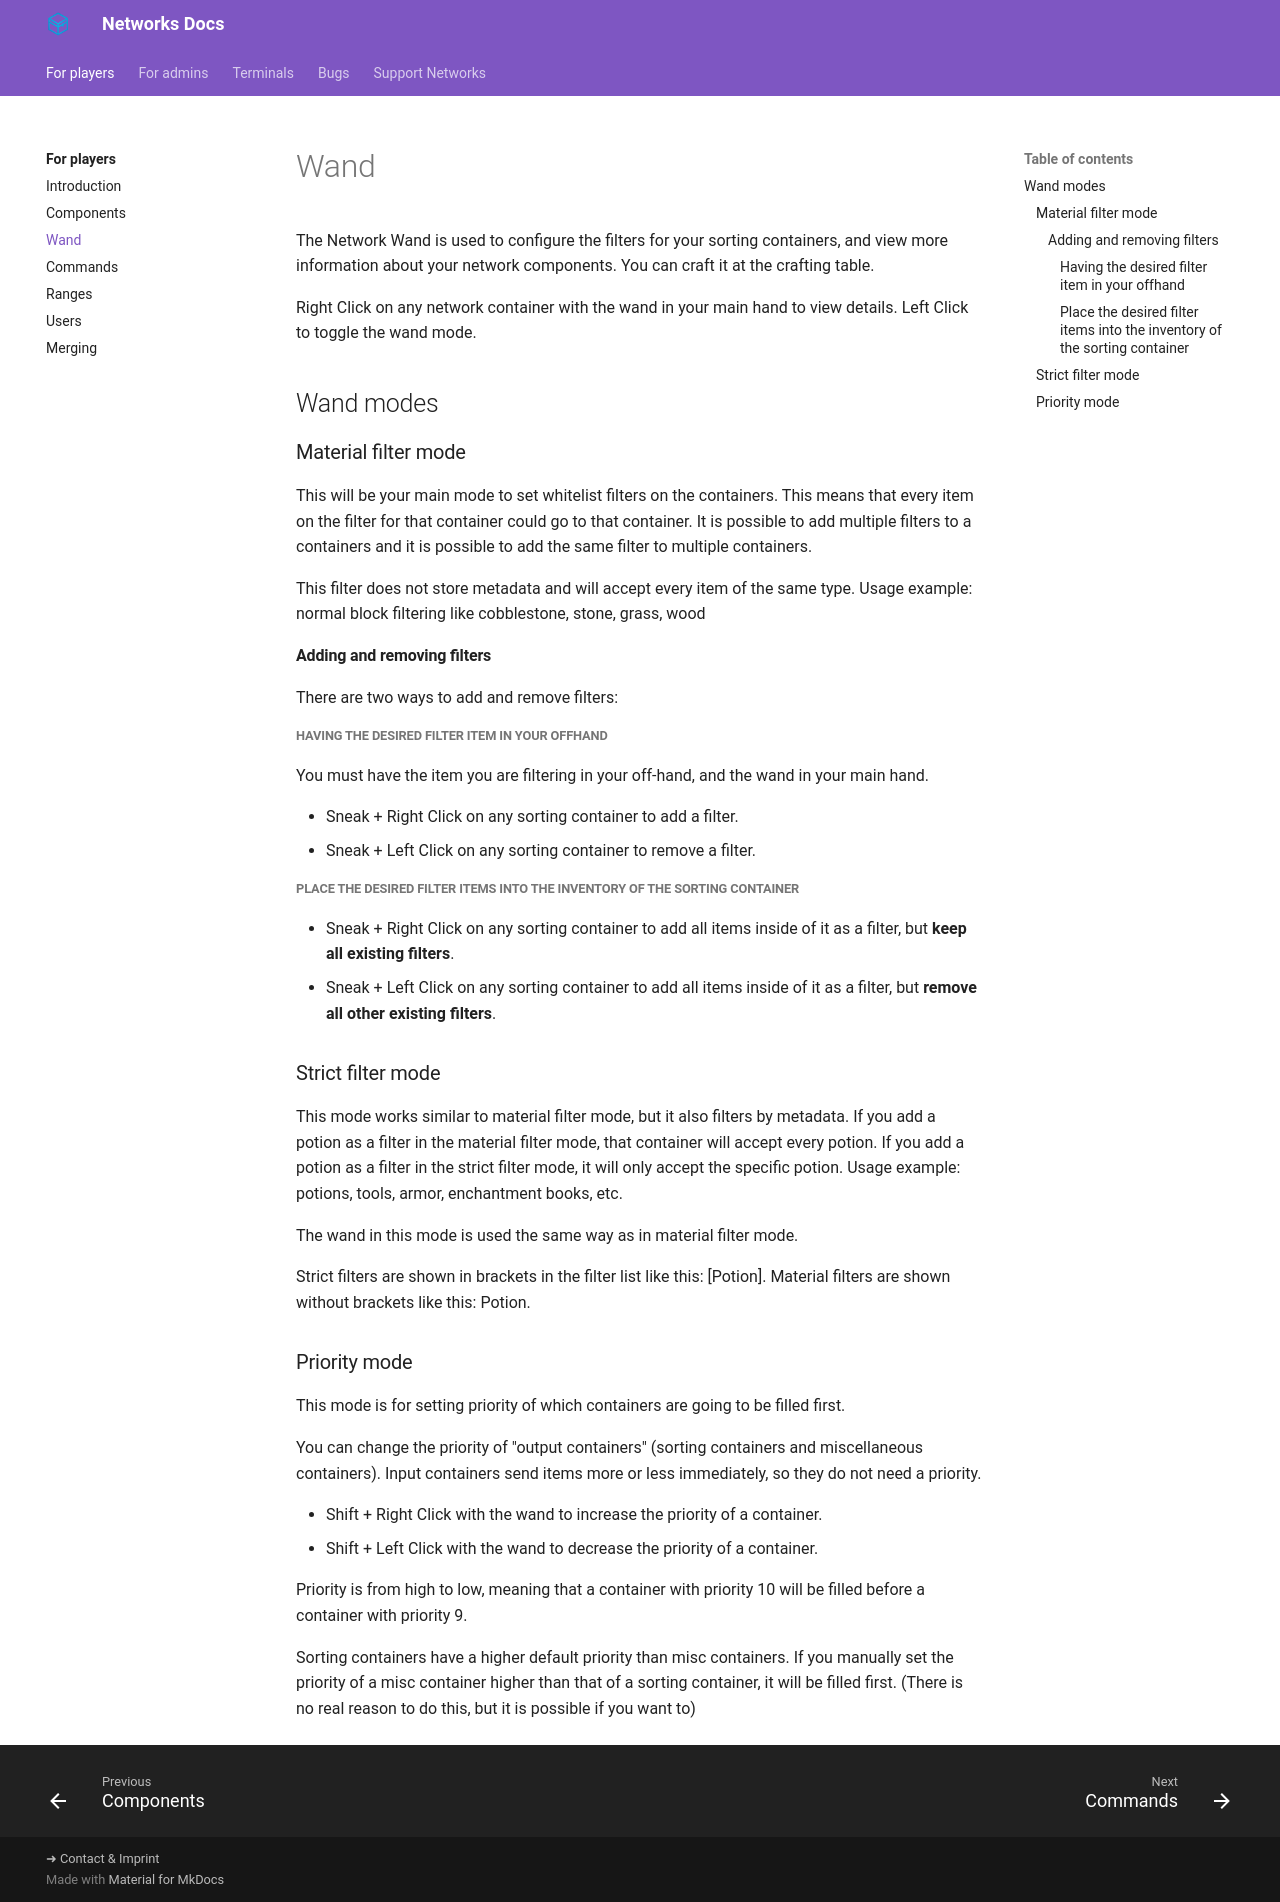

repository: Kwantux/networks-docs · page: players/wand/index.html · generator: mkdocs


The Network Wand is used to configure the filters for your sorting containers, and view more information about your network components. 
You can craft it at the crafting table.

Right Click on any network container with the wand in your main hand to view details.
Left Click to toggle the wand mode.

## Wand modes

### Material filter mode
This will be your main mode to set whitelist filters on the containers.
This means that every item on the filter for that container could go to that container. It is possible to add multiple filters to a containers and it is possible to add the same filter to multiple containers. 

This filter does not store metadata and will accept every item of the same type.
Usage example: normal block filtering like cobblestone, stone, grass, wood 

#### Adding and removing filters

There are two ways to add and remove filters:

##### Having the desired filter item in your offhand
You must have the item you are filtering in your off-hand, and the wand in your main hand.

- Sneak + Right Click on any sorting container to add a filter. 
- Sneak + Left Click on any sorting container to remove a filter.

##### Place the desired filter items into the inventory of the sorting container

- Sneak + Right Click on any sorting container to add all items inside of it as a filter, but **keep all existing filters**.
- Sneak + Left Click on any sorting container to add all items inside of it as a filter, but **remove all other existing filters**.


### Strict filter mode

This mode works similar to material filter mode, but it also filters by metadata.
If you add a potion as a filter in the material filter mode, that container will accept every potion.
If you add a potion as a filter in the strict filter mode, it will only accept the specific potion.
Usage example: potions, tools, armor, enchantment books, etc. 

The wand in this mode is used the same way as in material filter mode.

Strict filters are shown in brackets in the filter list like this: [Potion].
Material filters are shown without brackets like this: Potion.


### Priority mode

This mode is for setting priority of which containers are going to be filled first. 

You can change the priority of "output containers" (sorting containers and miscellaneous containers).
Input containers send items more or less immediately, so they do not need a priority.

- Shift + Right Click with the wand to increase the priority of a container.
- Shift + Left Click with the wand to decrease the priority of a container.

Priority is from high to low, meaning that a container with priority 10 will be filled before a container with priority 9.

Sorting containers have a higher default priority than misc containers.
If you manually set the priority of a misc container higher than that of a sorting container, it will be filled first.
(There is no real reason to do this, but it is possible if you want to)
